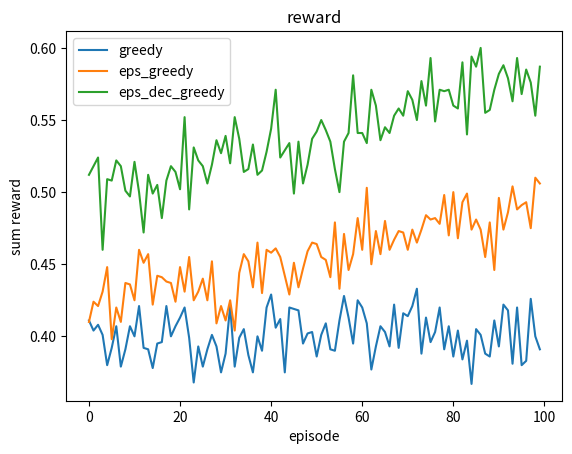

Generate this figure with matplotlib:
"""
python3
バンディット問題を強化学習するプログラム

スロットマシンは２つ存在していて、それぞれの確率は[0.4, 0.6]
当たると報酬が１もらえる

方策はgreedyとε-greedyとε減衰の３つ(このコードにはgreedyしか実装されていない)

残りの二つを実装するのが課題　(このコードから編集するなら)
"""

import numpy as np
import matplotlib.pyplot as plt
import random
import sys


# バンディットタスク
class Bandit():
    def __init__(self):
        # バンディットの設定
        self.probability = np.asarray([[0.4, 0.6]])
        # スタート地点
        self.start = 0
        # ゴール地点
        self.goal = len(self.probability)

    # 報酬を評価
    def get_reward(self, current_state, action):
        # 受け取るアクションは0か1の2値
        # アタリなら１を返す
        if random.random() <= self.probability[current_state, action]:
            return 1
        # 外れなら0を返す
        else:
            return 0

    # 状態の数を返す
    def get_num_state(self):
        return len(self.probability)

    # 行動の数を返す
    def get_num_action(self):
        return len(self.probability[0])

    # スタート地点の場所を返す(初期化用)
    def get_start(self):
        return self.start

    # ゴール地点の場所を返す
    def get_goal_state(self):
        return self.goal

    # 行動を受け取り、次状態を返す
    def get_next_state(self, current_state, current_action):
        return current_state + 1


# Q学習のクラス
class Q_learning():
    # 学習率、割引率、状態数、行動数を定義する
    def __init__(self, learning_rate=0.1, discount_rate=0.9, num_state=None, num_action=None):
        self.learning_rate = learning_rate  # 学習率
        self.discount_rate = discount_rate  # 割引率
        self.num_state = num_state  # 状態数
        self.num_action = num_action  # 行動数
        # Qテーブルを初期化
        self.Q = np.zeros((self.num_state+1, self.num_action))

    # Q値の更新
    # 現状態、選択した行動、得た報酬、次状態を受け取って更新する
    def update_Q(self, current_state, current_action, reward, next_state):
        # TD誤差の計算
        TD_error = (reward
                    + self.discount_rate
                    * max(self.Q[next_state])
                    - self.Q[current_state, current_action])
        # Q値の更新
        self.Q[current_state, current_action] += self.learning_rate * TD_error

    # Q値の初期化
    def init_params(self):
        self.Q = np.zeros((self.num_state+1, self.num_action))

    # Q値を返す
    def get_Q(self):
        return self.Q


# 方策クラス
class Greedy(object):  # greedy方策
    # 行動価値を受け取って行動番号を返す
    def select_action(self, value, current_state):
        return np.argmax(value[current_state])
    
    def init_params(self):
        pass

    def update_params(self):
        pass


class EpsGreedy(Greedy):
    def __init__(self, eps):
        self.eps = eps

    def select_action(self, value, current_state):
        if random.random() < self.eps:
            return random.choice(range(len(value[current_state])))

        else:
            return np.argmax(value[current_state])


class EpsDecGreedy(EpsGreedy):
    def __init__(self, eps, eps_min, eps_decrease):
        super().__init__(eps)
        self.eps_init = eps
        self.eps_min = eps_min
        self.eps_decrease = eps_decrease

    def init_params(self):
        self.eps = self.eps_init

    def update_params(self):
        self.eps -= self.eps_decrease


# エージェントクラス
class Agent():
    def __init__(self, value_func="Q_learning", policy="greedy", learning_rate=0.1, discount_rate=0.9, eps=None, eps_min=None, eps_decrease=None, n_state=None, n_action=None):
        # 価値更新方法の選択
        if value_func == "Q_learning":
            self.value_func = Q_learning(num_state=n_state, num_action=n_action)
        
        else:
            print("error:価値関数候補が見つかりませんでした")
            sys.exit()

        # 方策の選択
        if policy == "greedy":
            self.policy = Greedy()
        
        elif policy == "eps_greedy":
            self.policy = EpsGreedy(eps=eps)

        elif policy == "eps_dec_greedy":
            self.policy = EpsDecGreedy(eps=eps, eps_min=eps_min, eps_decrease=eps_decrease)

        else:
            print("error:方策候補が見つかりませんでした")
            sys.exit()

    # パラメータ更新(基本呼び出し)
    def update(self, current_state, current_action, reward, next_state):
        self.value_func.update_Q(current_state, current_action, reward, next_state)
        self.policy.update_params()

    # 行動選択(基本呼び出し)
    def select_action(self, current_state):
        return self.policy.select_action(self.value_func.get_Q(), current_state)

    # 行動価値の表示
    def print_value(self):
        print(self.value_func.get_Q())

    # 所持パラメータの初期化
    def init_params(self):
        self.value_func.init_params()
        self.policy.init_params()


# メイン関数
def main():
    # ハイパーパラメータ等の設定
    task = Bandit()  # タスク定義

    SIMULATION_TIMES = 1000  # シミュレーション回数
    EPISODE_TIMES = 100  # エピソード回数

    # エージェントの設定
    agent = {}
    agent[0] = Agent(policy="greedy", n_state=task.get_num_state(), n_action=task.get_num_action())
    agent[1] = Agent(policy="eps_greedy", eps=0.1, n_state=task.get_num_state(), n_action=task.get_num_action())
    agent[2] = Agent(policy="eps_dec_greedy", eps=1.0, eps_min=0.0, eps_decrease=0.01, n_state=task.get_num_state(), n_action=task.get_num_action())

    reward_graph = np.zeros((len(agent), EPISODE_TIMES))  # グラフ記述用の報酬記録

    # トレーニング開始
    print("トレーニング開始")
    for simu in range(SIMULATION_TIMES):
        for n_agent in range(len(agent)):
            agent[n_agent].init_params()  # エージェントのパラメータを初期化

        for epi in range(EPISODE_TIMES):
            current_state = task.get_start()  # 現在地をスタート地点に初期化

            for n_agent in range(len(agent)):
                while True:
                    # 行動選択
                    action = agent[n_agent].select_action(current_state)
                    # 報酬を観測
                    reward = task.get_reward(current_state, action)
                    reward_graph[n_agent, epi] += reward
                    # 次状態を観測
                    next_state = task.get_next_state(current_state, action)
                    # Q価の更新
                    agent[n_agent].update(current_state, action, reward, next_state)
                    # 次状態が終端状態であれば終了
                    if next_state == task.get_goal_state():
                        break

    print("Q値の表示")
    for n_agent in range(len(agent)):
        agent[n_agent].print_value()

    print("グラフ表示")
    # グラフ書き込み
    plt.plot(reward_graph[0] / SIMULATION_TIMES, label="greedy")
    plt.plot(reward_graph[1] / SIMULATION_TIMES, label="eps_greedy")
    plt.plot(reward_graph[2] / SIMULATION_TIMES, label="eps_dec_greedy")
    plt.legend()  # 凡例を付ける
    plt.title("reward")  # グラフタイトルを付ける
    plt.xlabel("episode")  # x軸のラベルを付ける
    plt.ylabel("sum reward")  # y軸のラベルを付ける
    plt.show()  # グラフを表示

main()
